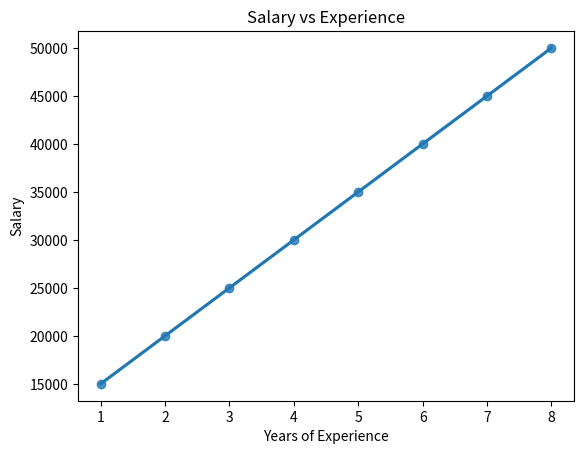

Reproduce this figure in Python.
import numpy as np
import pandas as pd
import seaborn as sns
import matplotlib.pyplot as plt

# Create simple sample data
experience = [1, 2, 3, 4, 5, 6, 7, 8]
salary = [15000, 20000, 25000, 30000, 35000, 40000, 45000, 50000]

# Create table
data = pd.DataFrame({
    "Experience": experience,
    "Salary": salary
})

# Plot scatter + regression line
sns.regplot(x="Experience", y="Salary", data=data)

# Title and labels
plt.title("Salary vs Experience")
plt.xlabel("Years of Experience")
plt.ylabel("Salary")

# Show graph
plt.show()